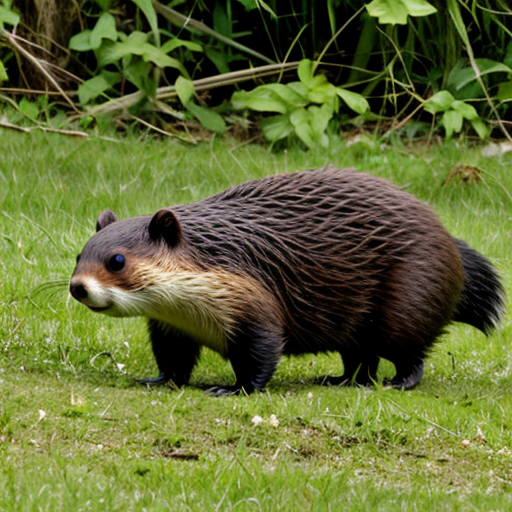
Generation parameters embedded in this image by AUTOMATIC1111 Stable Diffusion web UI or a fork of it (Forge, ...) (PNG 'parameters' text chunk):
beaver
Negative prompt: person, human, men, women, painting, cartoon, anime, comic
Steps: 20, Sampler: DPM++ 2M, Schedule type: Karras, CFG scale: 7, Seed: 3693399727, Size: 512x512, Model hash: 463d6a9fe8, Model: absolutereality_v181, VAE hash: 235745af8d, VAE: vae-ft-mse-840000-ema-pruned.ckpt, Version: v1.10.1